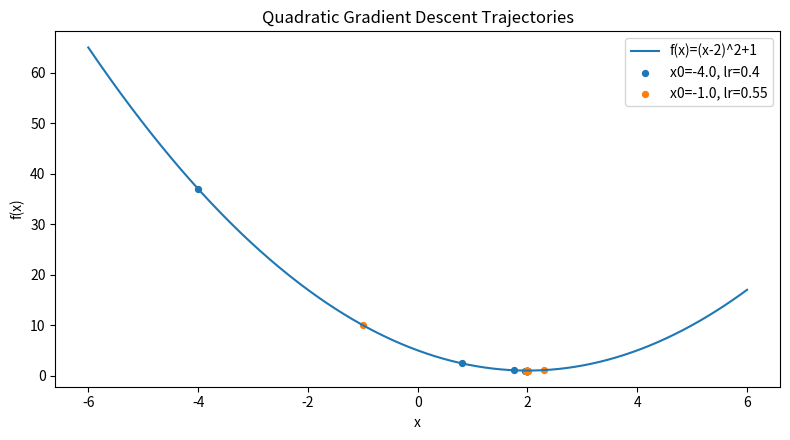

The matplotlib source for this figure:
from pathlib import Path
import numpy as np
import matplotlib.pyplot as plt


def f(x: np.ndarray) -> np.ndarray:
    return (x - 2.0) ** 2 + 1.0


def grad_f(x: float) -> float:
    return 2.0 * (x - 2.0)


def run_gd(x0: float, lr: float, steps: int = 20) -> np.ndarray:
    x = x0
    trajectory = [x]
    for _ in range(steps):
        x = x - lr * grad_f(x)
        trajectory.append(x)
    return np.array(trajectory)


def main() -> None:
    configs = [(-4.0, 0.4), (-1.0, 0.55)]
    x_curve = np.linspace(-6, 6, 400)

    out_dir = Path("artifacts")
    out_dir.mkdir(exist_ok=True)

    plt.figure(figsize=(8, 4.5))
    plt.plot(x_curve, f(x_curve), label="f(x)=(x-2)^2+1")

    for x0, lr in configs:
        traj = run_gd(x0, lr)
        plt.scatter(traj, f(traj), s=18, label=f"x0={x0}, lr={lr}")

    plt.title("Quadratic Gradient Descent Trajectories")
    plt.xlabel("x")
    plt.ylabel("f(x)")
    plt.legend()
    plt.tight_layout()
    plt.savefig(out_dir / "07_quadratic_trajectories.png", dpi=140)
    plt.close()

    print("Saved artifacts/07_quadratic_trajectories.png")


if __name__ == "__main__":
    main()
